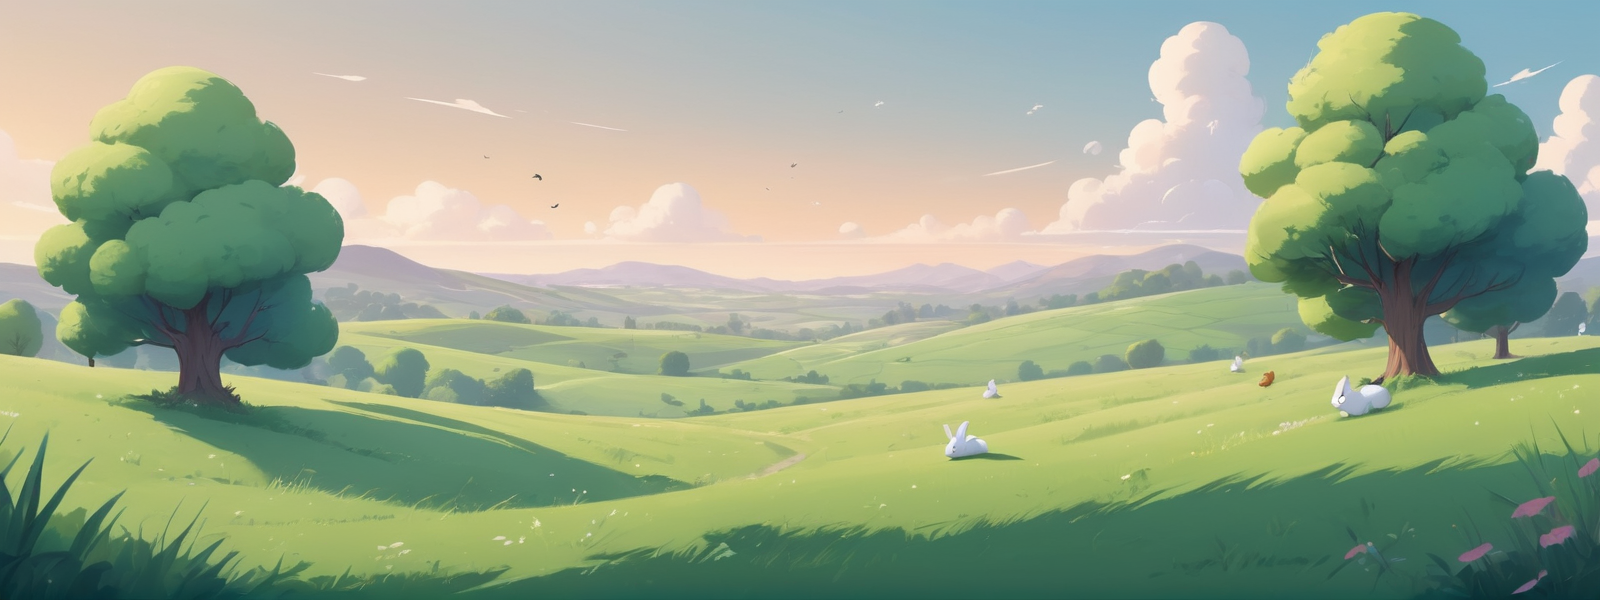
Generation parameters embedded in this image by AUTOMATIC1111 Stable Diffusion web UI or a fork of it (Forge, ...) (PNG 'parameters' text chunk):
A minimalist cartoon-style background in 8K ultra HD resolution, featuring a bright blue sky with a few fluffy white clouds. The ground is a flat, smooth grassy field in light green, with gentle rolling hills in the distance. A few cute, small animals like rabbits, birds, and squirrels are scattered around the scene, playing and interacting with the environment. Simple trees and bushes are placed sparsely across the landscape, and the overall design remains clean and uncluttered, using soft, pastel colors. No sharp lines or excessive details, perfect for a high-definition, cartoon-style setting.
Steps: 20, Sampler: DPM++ 2M Karras, CFG scale: 4.5, Seed: 123125, Size: 1600x600, Model hash: 7f63ddc0d8, Model: zavychromaxl_v50, Version: v1.8.0